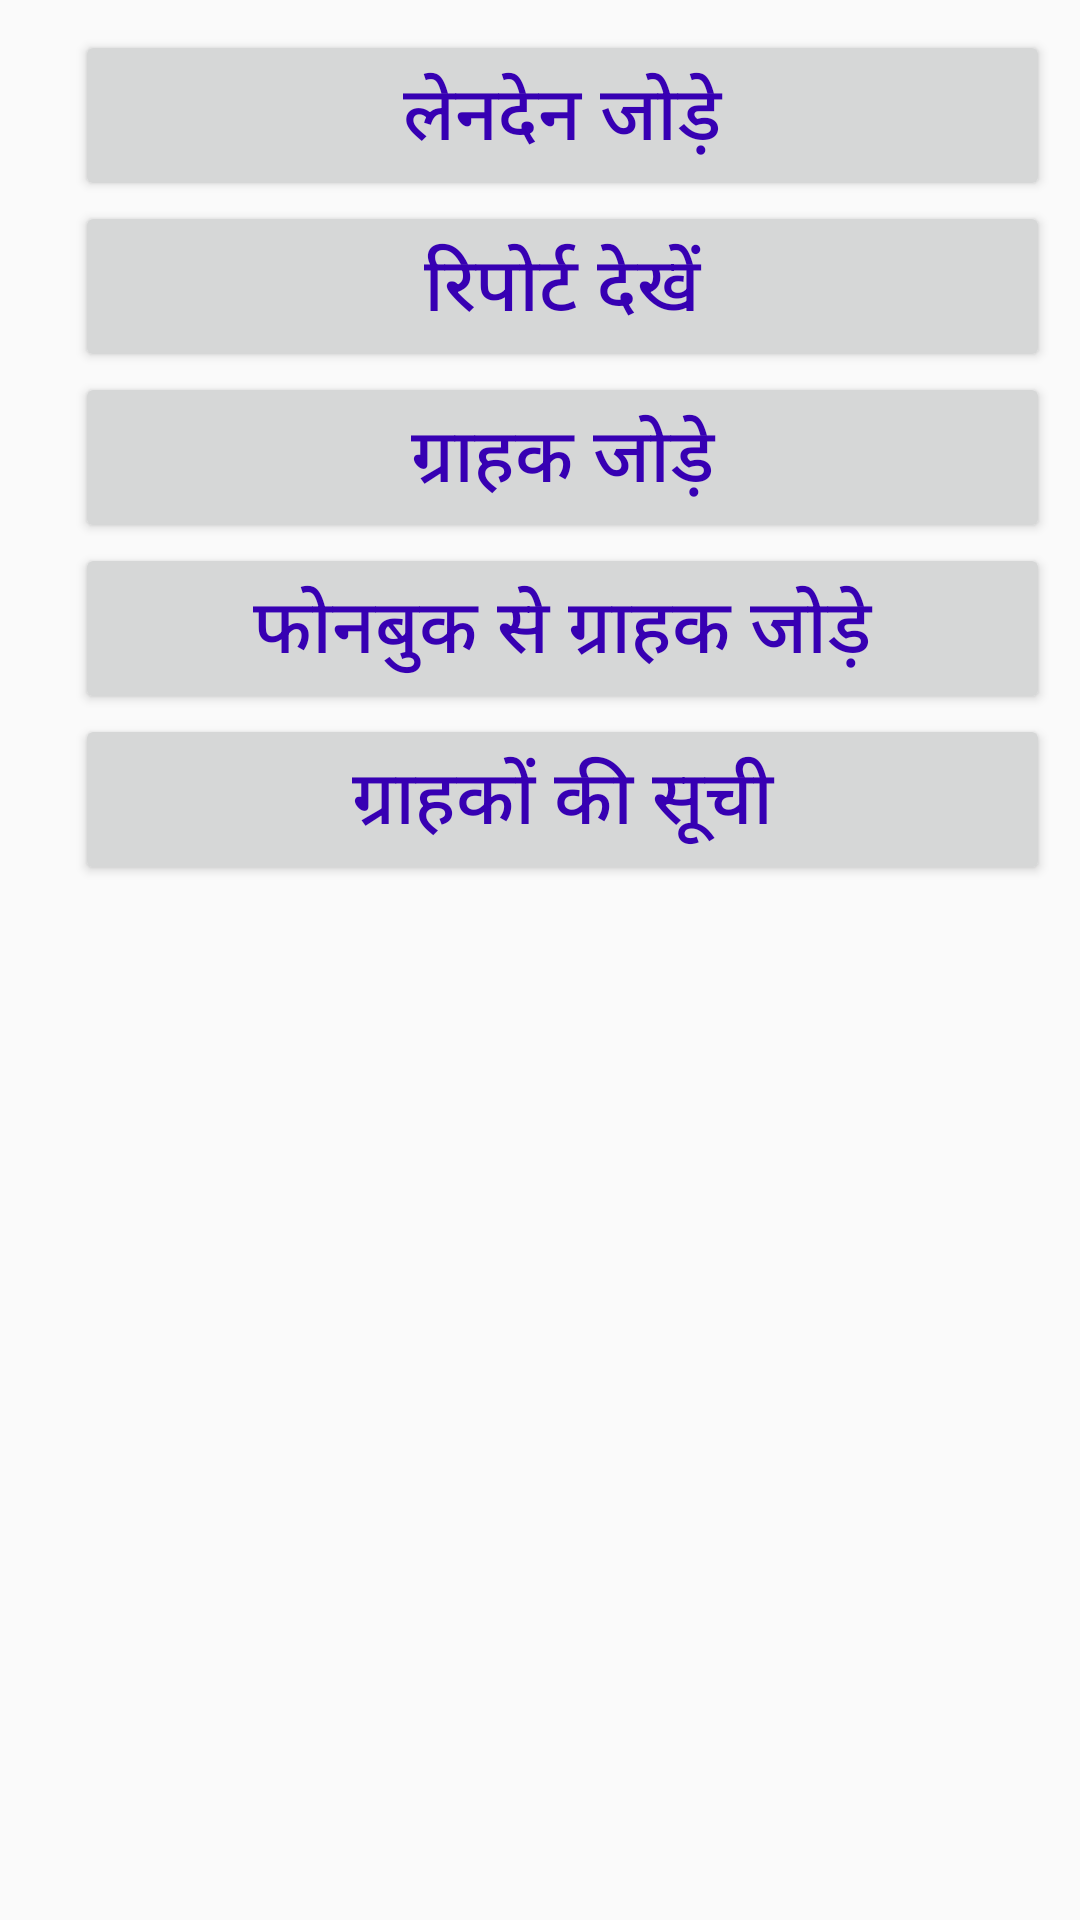

Reconstruct the res/layout file that produces this screen, plus the resources it refers to.
<!-- AndroidManifest.xml: application theme AppTheme -->
<!-- res/layout/activity_dashboard.xml -->
<?xml version="1.0" encoding="utf-8"?>
<ScrollView xmlns:android="http://schemas.android.com/apk/res/android"
    xmlns:tools="http://schemas.android.com/tools"
    android:id="@+id/scrollView1"
    android:layout_width="match_parent"
    android:layout_height="wrap_content"
    tools:context=".DashboardActivity">

    <LinearLayout
        android:id="@+id/content_dashboard"
        android:layout_width="match_parent"
        android:layout_height="match_parent"
        android:orientation="vertical"
        android:padding="10dp"
        android:paddingTop="@dimen/activity_vertical_margin">

        <Button
            android:id="@+id/transact"
            style="@style/editBox"
            android:layout_width="match_parent"
            android:layout_height="wrap_content"
            android:onClick="addNew"
            android:text="@string/add_transaction" />

        <Button
            android:id="@+id/report"
            style="@style/editBox"
            android:layout_width="match_parent"
            android:layout_height="wrap_content"
            android:onClick="viewReport"
            android:text="@string/view_report" />


        <Button
            style="@style/editBox"
            android:layout_width="match_parent"
            android:layout_height="wrap_content"
            android:onClick="addUser"
            android:text="@string/add_user" />


        <Button
            style="@style/editBox"
            android:layout_width="match_parent"
            android:layout_height="wrap_content"
            android:onClick="readContact"
            android:text="@string/read_contact" />


        <Button
            style="@style/editBox"
            android:layout_width="match_parent"
            android:layout_height="wrap_content"
            android:onClick="customers"
            android:text="@string/customers" />


    </LinearLayout>


</ScrollView>
<!-- resources referenced by this layout -->
<resources>
  <string name="add_transaction">लेनदेन जोड़े</string>
  <string name="add_user">ग्राहक जोड़े</string>
  <string name="customers">ग्राहकों की सूची</string>
  <string name="read_contact">फोनबुक से ग्राहक जोड़े</string>
  <string name="view_report">रिपोर्ट देखें</string>
  <style name="editBox">
          <item name="android:textSize">25sp</item>
          <item name="android:textColor">@color/colorPrimaryDark</item>
          <item name="android:layout_marginStart">15sp</item>
      </style>
  <style name="AppTheme" parent="Theme.AppCompat.Light.DarkActionBar">
  
          <item name="colorPrimary">@color/colorPrimary</item>
          <item name="colorPrimaryDark">@color/colorPrimaryDark</item>
          <item name="colorAccent">@color/colorAccent</item>
      </style>
  <!-- not gathered from this repository: default colours our renderer supplied (Android Studio template values) -->
  <color name="colorPrimary">#FF6200EE</color>
  <color name="colorPrimaryDark">#FF3700B3</color>
  <color name="colorAccent">#FF03DAC5</color>
</resources>
